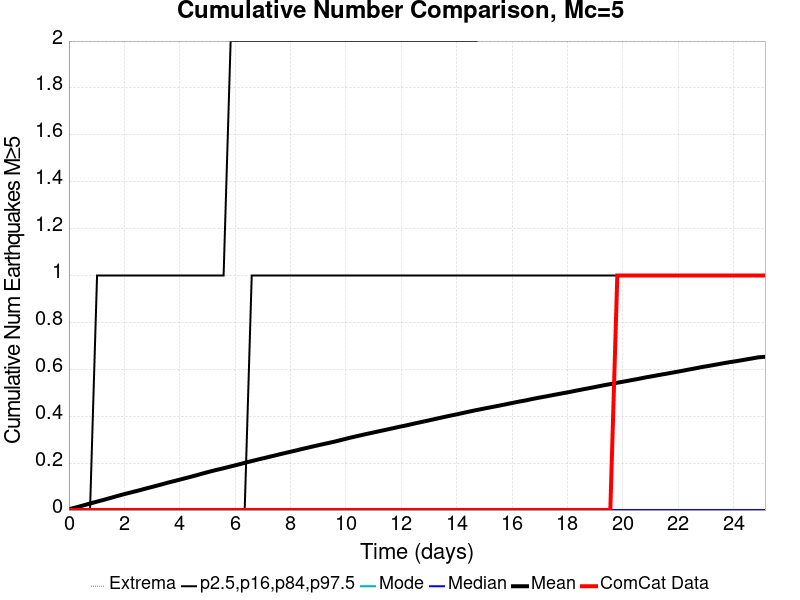

Source data for this figure (header and first rows):
Time (days), ComCat Data, Simulation Mean, Simulation Median, Simulation Mode, Simulation Minimum, Simulation Maximum, 2.5 %-ile, 16 %-ile, 84 %-ile, 97.5 %-ile
0.0, 0.0, 0.00357, 0.0, 0.0, 0.0, 3.0, 0.0, 0.0, 0.0, 0.0
0.2539, 0.0, 0.01123, 0.0, 0.0, 0.0, 9.0, 0.0, 0.0, 0.0, 0.0
0.5078, 0.0, 0.01948, 0.0, 0.0, 0.0, 9.0, 0.0, 0.0, 0.0, 0.0
0.7617, 0.0, 0.02781, 0.0, 0.0, 0.0, 11.0, 0.0, 0.0, 0.0, 0.0
1.016, 0.0, 0.03598, 0.0, 0.0, 0.0, 11.0, 0.0, 0.0, 0.0, 1.0
1.27, 0.0, 0.04406, 0.0, 0.0, 0.0, 11.0, 0.0, 0.0, 0.0, 1.0
1.523, 0.0, 0.05239, 0.0, 0.0, 0.0, 11.0, 0.0, 0.0, 0.0, 1.0
1.777, 0.0, 0.06095, 0.0, 0.0, 0.0, 13.0, 0.0, 0.0, 0.0, 1.0
2.031, 0.0, 0.06906, 0.0, 0.0, 0.0, 13.0, 0.0, 0.0, 0.0, 1.0
2.285, 0.0, 0.07659, 0.0, 0.0, 0.0, 13.0, 0.0, 0.0, 0.0, 1.0
2.539, 0.0, 0.08416, 0.0, 0.0, 0.0, 13.0, 0.0, 0.0, 0.0, 1.0
2.793, 0.0, 0.09225, 0.0, 0.0, 0.0, 14.0, 0.0, 0.0, 0.0, 1.0
3.047, 0.0, 0.1, 0.0, 0.0, 0.0, 15.0, 0.0, 0.0, 0.0, 1.0
3.301, 0.0, 0.1079, 0.0, 0.0, 0.0, 15.0, 0.0, 0.0, 0.0, 1.0
3.555, 0.0, 0.1163, 0.0, 0.0, 0.0, 17.0, 0.0, 0.0, 0.0, 1.0
3.809, 0.0, 0.1238, 0.0, 0.0, 0.0, 17.0, 0.0, 0.0, 0.0, 1.0
4.062, 0.0, 0.1316, 0.0, 0.0, 0.0, 17.0, 0.0, 0.0, 0.0, 1.0
4.316, 0.0, 0.1393, 0.0, 0.0, 0.0, 17.0, 0.0, 0.0, 0.0, 1.0
4.57, 0.0, 0.1472, 0.0, 0.0, 0.0, 17.0, 0.0, 0.0, 0.0, 1.0
4.824, 0.0, 0.1558, 0.0, 0.0, 0.0, 17.0, 0.0, 0.0, 0.0, 1.0
5.078, 0.0, 0.1637, 0.0, 0.0, 0.0, 17.0, 0.0, 0.0, 0.0, 1.0
5.332, 0.0, 0.1714, 0.0, 0.0, 0.0, 17.0, 0.0, 0.0, 0.0, 1.0
5.586, 0.0, 0.1783, 0.0, 0.0, 0.0, 17.0, 0.0, 0.0, 0.0, 1.0
5.84, 0.0, 0.1859, 0.0, 0.0, 0.0, 17.0, 0.0, 0.0, 0.0, 2.0
6.094, 0.0, 0.1935, 0.0, 0.0, 0.0, 17.0, 0.0, 0.0, 0.0, 2.0
6.348, 0.0, 0.2013, 0.0, 0.0, 0.0, 17.0, 0.0, 0.0, 0.0, 2.0
6.601, 0.0, 0.2089, 0.0, 0.0, 0.0, 17.0, 0.0, 0.0, 1.0, 2.0
6.855, 0.0, 0.2163, 0.0, 0.0, 0.0, 17.0, 0.0, 0.0, 1.0, 2.0
7.109, 0.0, 0.2235, 0.0, 0.0, 0.0, 17.0, 0.0, 0.0, 1.0, 2.0
7.363, 0.0, 0.2306, 0.0, 0.0, 0.0, 17.0, 0.0, 0.0, 1.0, 2.0
7.617, 0.0, 0.238, 0.0, 0.0, 0.0, 17.0, 0.0, 0.0, 1.0, 2.0
7.871, 0.0, 0.245, 0.0, 0.0, 0.0, 17.0, 0.0, 0.0, 1.0, 2.0
8.125, 0.0, 0.252, 0.0, 0.0, 0.0, 17.0, 0.0, 0.0, 1.0, 2.0
8.379, 0.0, 0.2594, 0.0, 0.0, 0.0, 17.0, 0.0, 0.0, 1.0, 2.0
8.633, 0.0, 0.2662, 0.0, 0.0, 0.0, 17.0, 0.0, 0.0, 1.0, 2.0
8.887, 0.0, 0.2732, 0.0, 0.0, 0.0, 17.0, 0.0, 0.0, 1.0, 2.0
9.141, 0.0, 0.28, 0.0, 0.0, 0.0, 17.0, 0.0, 0.0, 1.0, 2.0
9.394, 0.0, 0.2866, 0.0, 0.0, 0.0, 17.0, 0.0, 0.0, 1.0, 2.0
9.648, 0.0, 0.2934, 0.0, 0.0, 0.0, 17.0, 0.0, 0.0, 1.0, 2.0
9.902, 0.0, 0.3009, 0.0, 0.0, 0.0, 17.0, 0.0, 0.0, 1.0, 2.0
10.16, 0.0, 0.3086, 0.0, 0.0, 0.0, 17.0, 0.0, 0.0, 1.0, 2.0
10.41, 0.0, 0.3154, 0.0, 0.0, 0.0, 17.0, 0.0, 0.0, 1.0, 2.0
10.66, 0.0, 0.3223, 0.0, 0.0, 0.0, 17.0, 0.0, 0.0, 1.0, 2.0
10.92, 0.0, 0.3288, 0.0, 0.0, 0.0, 18.0, 0.0, 0.0, 1.0, 2.0
11.17, 0.0, 0.3353, 0.0, 0.0, 0.0, 18.0, 0.0, 0.0, 1.0, 2.0
11.43, 0.0, 0.3419, 0.0, 0.0, 0.0, 18.0, 0.0, 0.0, 1.0, 2.0
11.68, 0.0, 0.3484, 0.0, 0.0, 0.0, 19.0, 0.0, 0.0, 1.0, 2.0
11.93, 0.0, 0.355, 0.0, 0.0, 0.0, 19.0, 0.0, 0.0, 1.0, 2.0
12.19, 0.0, 0.3612, 0.0, 0.0, 0.0, 19.0, 0.0, 0.0, 1.0, 2.0
12.44, 0.0, 0.368, 0.0, 0.0, 0.0, 19.0, 0.0, 0.0, 1.0, 2.0
12.7, 0.0, 0.3746, 0.0, 0.0, 0.0, 19.0, 0.0, 0.0, 1.0, 2.0
12.95, 0.0, 0.3811, 0.0, 0.0, 0.0, 19.0, 0.0, 0.0, 1.0, 2.0
13.2, 0.0, 0.3879, 0.0, 0.0, 0.0, 19.0, 0.0, 0.0, 1.0, 2.0
13.46, 0.0, 0.3944, 0.0, 0.0, 0.0, 19.0, 0.0, 0.0, 1.0, 2.0
13.71, 0.0, 0.401, 0.0, 0.0, 0.0, 20.0, 0.0, 0.0, 1.0, 2.0
13.96, 0.0, 0.4071, 0.0, 0.0, 0.0, 20.0, 0.0, 0.0, 1.0, 2.0
14.22, 0.0, 0.4138, 0.0, 0.0, 0.0, 20.0, 0.0, 0.0, 1.0, 2.0
14.47, 0.0, 0.4203, 0.0, 0.0, 0.0, 20.0, 0.0, 0.0, 1.0, 2.0
14.73, 0.0, 0.4266, 0.0, 0.0, 0.0, 20.0, 0.0, 0.0, 1.0, 2.0
14.98, 0.0, 0.4326, 0.0, 0.0, 0.0, 21.0, 0.0, 0.0, 1.0, 3.0
... 40 more rows
